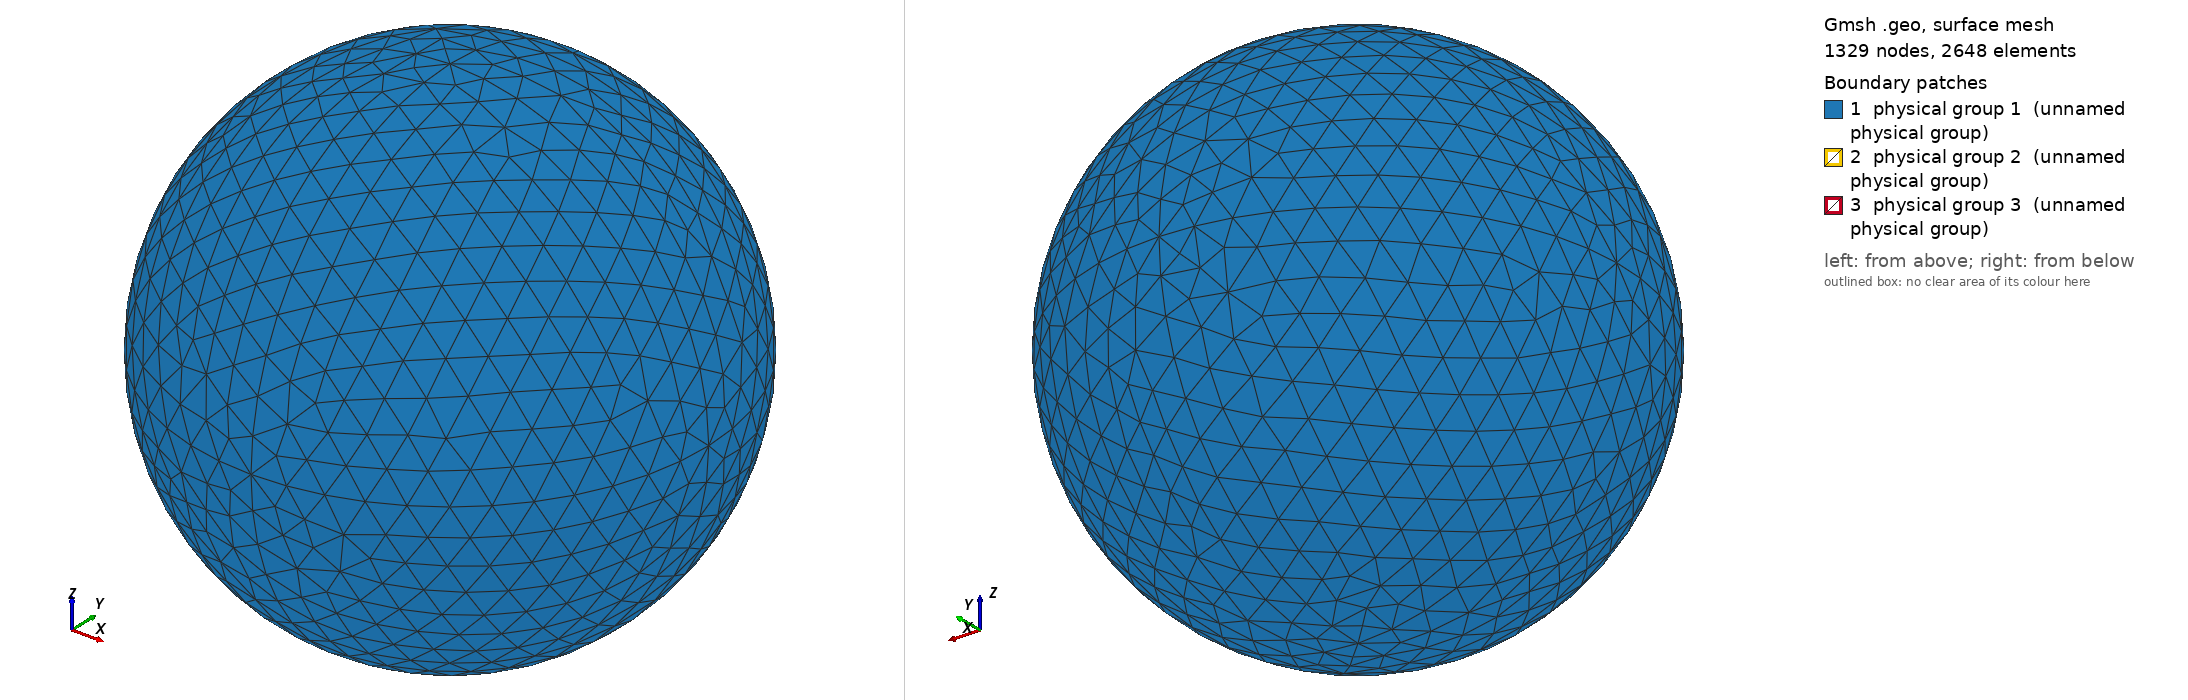

Gmsh geometry script, surface-meshed: 1329 nodes, 2648 surface elements. Boundary patches (legend numbers): 1 physical group 1 (unnamed physical group), 2 physical group 2 (unnamed physical group), 3 physical group 3 (unnamed physical group). Left view from above one corner, right view from below the opposite corner. Legend entries are the model's physical surfaces. The drawing asked Gmsh for element sizes between 1% and 20% of the model's largest extent; the script's own settings can give other sizes.

=== sphere_1.00R_1000.00K.geo (drawn) ===
// I usually do steps 1-2 in a text editor, steps 3-11 in the Gmsh GUI.

// STEP 1: SET VARIABLES

debye = 0.006901;
r = 1.00*debye;
R = r+10*debye;  // Outer radius
Res = 1.5*debye; // Resolution on outer boundary
res = r/5;       // Resolution on inner boundary

// STEP 2: PLACE POINTS (0D ENTITIES)

// Center
Point(1) = {0, 0, 0, Res};

// Outer boundary
Point(2) = {R, 0, 0, Res};
Point(3) = {0, R, 0, Res};
Point(4) = {0, 0, R, Res};
Point(5) = {-R, 0, 0, Res};
Point(6) = {0, -R, 0, Res};
Point(7) = {0, 0, -R, Res};

// Inner boundary
Point(8) = {r, 0, 0, res};
Point(9) = {0, r, 0, res};
Point(10) = {0, 0, r, res};
Point(11) = {-r, 0, 0, res};
Point(12) = {0, -r, 0, res};
Point(13) = {0, 0, -r, res};

// STEP 3: CONNECT POINTS TO LINES AND ARCS (1D ENTITIES)

Circle(1) = {5, 1, 4};
Circle(2) = {4, 1, 2};
Circle(3) = {2, 1, 7};
Circle(4) = {7, 1, 5};
Circle(5) = {4, 1, 3};
Circle(6) = {3, 1, 7};
Circle(7) = {7, 1, 6};
Circle(8) = {6, 1, 4};
Circle(9) = {5, 1, 3};
Circle(10) = {3, 1, 2};
Circle(11) = {2, 1, 6};
Circle(12) = {6, 1, 5};
Circle(13) = {11, 1, 10};
Circle(14) = {10, 1, 8};
Circle(15) = {8, 1, 13};
Circle(16) = {13, 1, 11};
Circle(17) = {11, 1, 9};
Circle(18) = {9, 1, 8};
Circle(19) = {8, 1, 12};
Circle(20) = {12, 1, 11};
Circle(21) = {10, 1, 9};
Circle(22) = {9, 1, 13};
Circle(23) = {13, 1, 12};
Circle(24) = {12, 1, 10};

// STEP 4: FILL PLANE AND CURVED SURFACES (2D ENTITIES) BETWEEN LINES AND ARCS

Line Loop(1) = {9, -5, -1};
Surface(1) = {1};
Line Loop(2) = {5, 10, -2};
Surface(2) = {2};
Line Loop(3) = {10, 3, -6};
Surface(3) = {3};
Line Loop(4) = {4, 9, 6};
Surface(4) = {4};
Line Loop(5) = {12, 1, -8};
Surface(5) = {5};
Line Loop(6) = {8, 2, 11};
Surface(6) = {6};
Line Loop(7) = {11, -7, -3};
Surface(7) = {7};
Line Loop(8) = {7, 12, -4};
Surface(8) = {8};
Line Loop(9) = {21, 18, -14};
Surface(9) = {9};
Line Loop(10) = {18, 15, -22};
Surface(10) = {10};
Line Loop(11) = {22, 16, 17};
Surface(11) = {11};
Line Loop(12) = {17, -21, -13};
Surface(12) = {12};
Line Loop(13) = {24, 14, 19};
Surface(13) = {13};
Line Loop(14) = {19, -23, -15};
Surface(14) = {14};
Line Loop(15) = {16, -20, -23};
Surface(15) = {15};
Line Loop(16) = {20, 13, -24};
Surface(16) = {16};

// STEP 5: FILL VOLUME (3D ENTITY) BETWEEN SURFACES

Surface Loop(1) = {2, 1, 4, 8, 7, 6, 5, 3};
Surface Loop(2) = {9, 12, 11, 10, 14, 13, 16, 15};
Volume(1) = {1, 2};

// STEP 6: CREATE PHYSICAL GROUPS OF SURFACES

// Outer surface
Physical Surface(1) = {1, 2, 3, 4, 5, 7, 8, 6};

// Top segment of inner surface
Physical Surface(2) = {9, 12, 11, 10};

// Bottom segment of inner surface
Physical Surface(3) = {13, 14, 15, 16};

// STEP 7: CREATE A PHYSICAL GROUP FOR THE VOLUME

Physical Volume(4) = {1};

// STEP 8: GENERATE 2D AND 3D MESH

// Make sure both checkboxes starting with "Optimize quality of tetrahedra..."
// is activated in Tools -> Options -> Mesh -> Advanced -> Optimize with
// NetGen... is activated

// STEP 10: INSPECT QUALITY

// Tools -> Statistics -> Mesh

// Number of tetrahedra indicate computational cost of Poisson solver.

// Thin/sliver cells lead to less accurate solutions and slower convergence.
// Gmsh reports the quality factor Gamma, which indicate how regular the cells
// are. A cell with Gamma=1 is perfectly equilateral, whereas a cell with
// Gamma=0 is degenerate and will break the simulation (other tools may use
// other definitions of the quality factor). Click Update to compute the Gamma
// value for all cells. The range and average will be shown in the text box,
// and a X-Y plot of the distribution can be shown. The higher the average, the
// better. If Gamma is practically zero (1e-15) it indicates an error in the
// geometry, for instance duplicate points. For simple geometries the minimum
// Gamma is usually above 0.3, but for more difficult geometries it can be less
// than 0.05. This makes the simulation more difficult, and at some point Gamma
// may be so small the simulation breaks. NetGen optimization is important for
// good quality tetrahedra.

// STEP 11: SAVE MESH TO *.msh

// STEP 12: CONVERT MESH TO *.topo FOR USE WITH PTETRA

// 1. Place a symlink to msh2topo in the Geometry folder
// 2. Copy msh2topo.dat to the Geometry folder
// 3. Enter the filename of the msh-file in msh2topo.dat
// 4. Run msh2topo.dat
// 5. Rename msh2topo.out to *.topo
